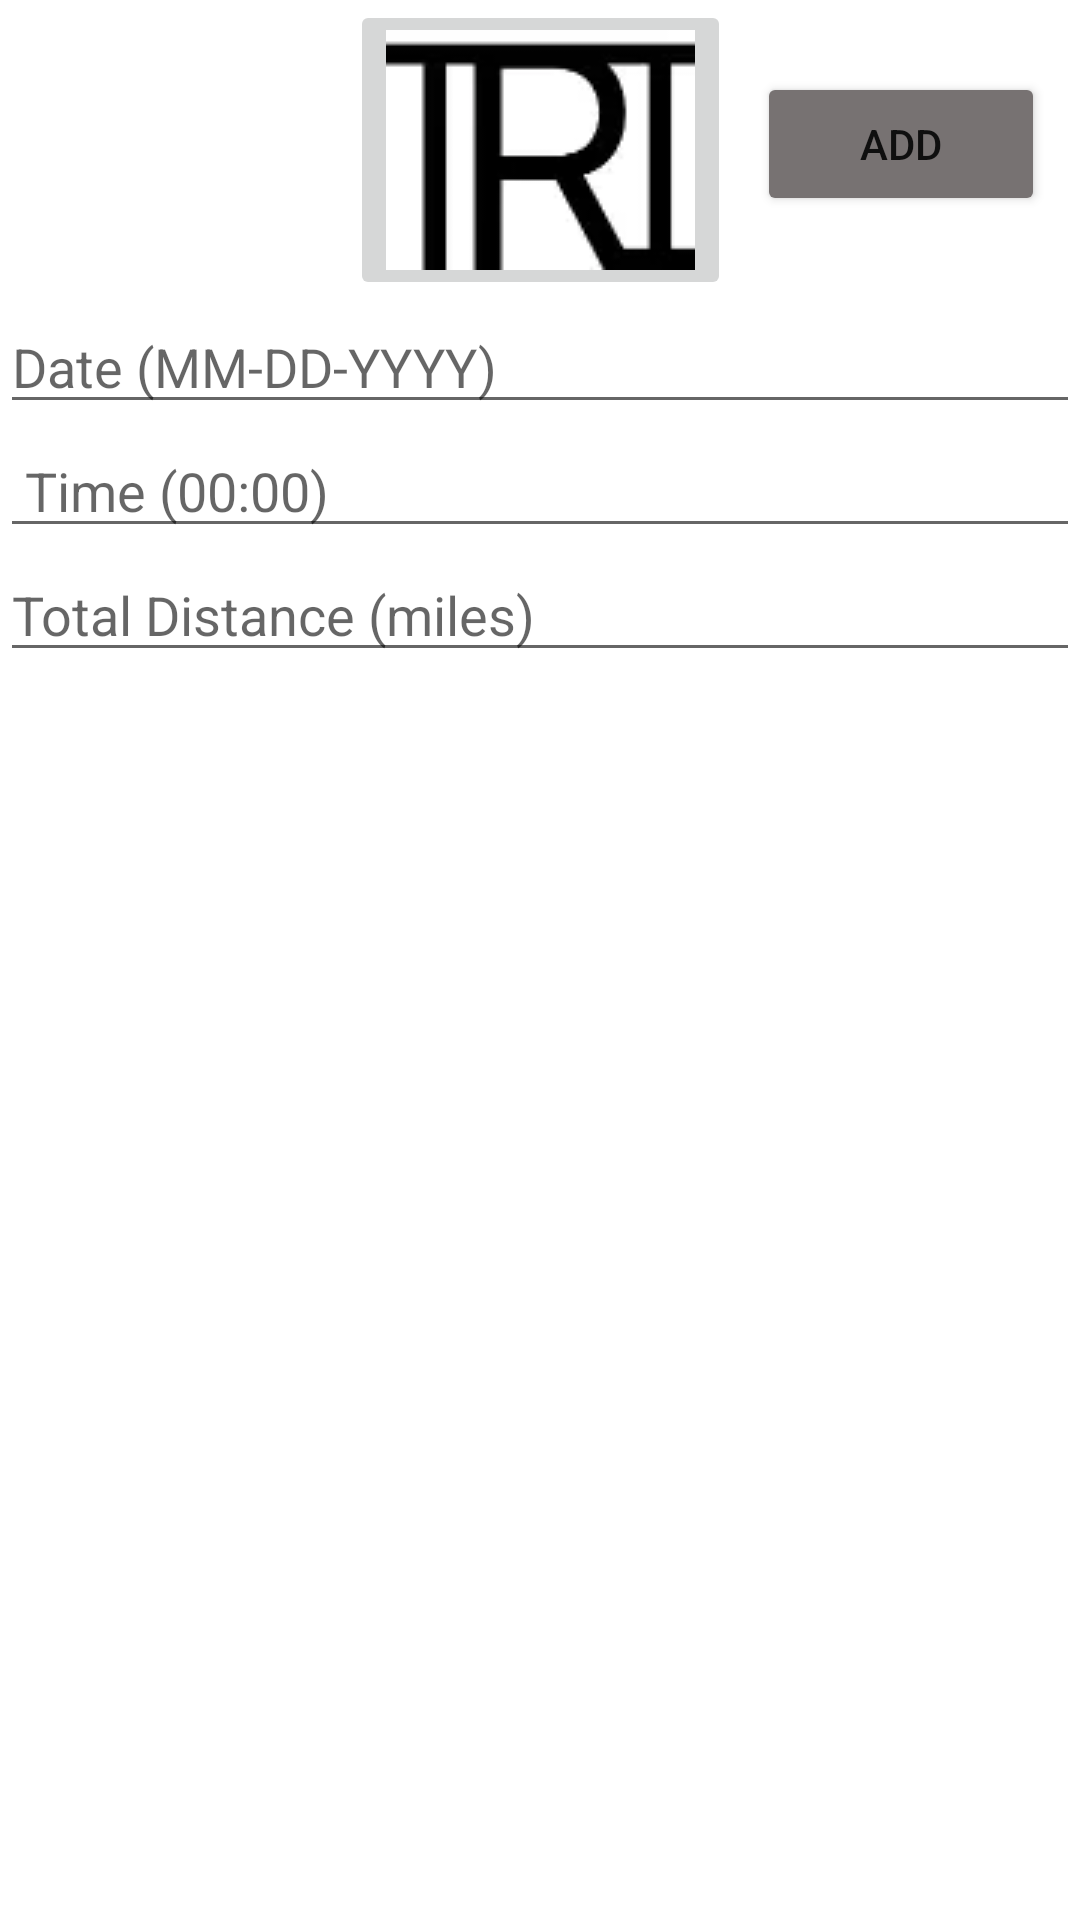

Reconstruct the res/layout file that produces this screen, plus the resources it refers to.
<!-- AndroidManifest.xml: application theme Theme.BrianEarlSeniorProject -->
<!-- res/layout/activity_bike.xml -->
<?xml version="1.0" encoding="utf-8"?>
<androidx.constraintlayout.widget.ConstraintLayout xmlns:android="http://schemas.android.com/apk/res/android"
    xmlns:app="http://schemas.android.com/apk/res-auto"
    xmlns:tools="http://schemas.android.com/tools"
    android:layout_width="match_parent"
    android:layout_height="match_parent"
    tools:context=".BikeActivity">

    <ListView
        android:id="@+id/lv_runList"
        android:layout_width="407dp"
        android:layout_height="494dp"
        app:layout_constraintEnd_toEndOf="parent"
        app:layout_constraintStart_toStartOf="parent"
        app:layout_constraintTop_toBottomOf="@+id/et_bikeDistance" />

    <EditText
        android:id="@+id/et_bikeDistance"
        android:layout_width="0dp"
        android:layout_height="wrap_content"
        android:ems="10"
        android:hint="Total Distance (miles)"
        android:inputType="numberDecimal"
        app:layout_constraintEnd_toEndOf="parent"
        app:layout_constraintStart_toStartOf="parent"
        app:layout_constraintTop_toBottomOf="@+id/et_bikeTime" />

    <EditText
        android:id="@+id/et_bikeTime"
        android:layout_width="0dp"
        android:layout_height="wrap_content"
        android:ems="10"
        android:hint=" Time (00:00)"
        android:inputType="time"
        app:layout_constraintEnd_toEndOf="parent"
        app:layout_constraintStart_toStartOf="parent"
        app:layout_constraintTop_toBottomOf="@+id/et_bikeDate" />

    <EditText
        android:id="@+id/et_bikeDate"
        android:layout_width="0dp"
        android:layout_height="wrap_content"
        android:ems="10"
        android:hint="Date (MM-DD-YYYY)"
        android:inputType="textPersonName"
        app:layout_constraintEnd_toEndOf="parent"
        app:layout_constraintStart_toStartOf="parent"
        app:layout_constraintTop_toBottomOf="@+id/ib_bikeHome" />

    <Button
        android:id="@+id/btn_addBike"
        android:layout_width="96dp"
        android:layout_height="wrap_content"
        android:layout_marginTop="24dp"
        android:text="ADD"
        app:backgroundTint="#777272"
        app:layout_constraintEnd_toEndOf="parent"
        app:layout_constraintHorizontal_bias="0.425"
        app:layout_constraintStart_toEndOf="@+id/ib_bikeHome"
        app:layout_constraintTop_toTopOf="parent" />

    <ImageButton
        android:id="@+id/ib_bikeHome"
        android:layout_width="wrap_content"
        android:layout_height="wrap_content"
        app:layout_constraintEnd_toEndOf="parent"
        app:layout_constraintStart_toStartOf="parent"
        app:layout_constraintTop_toTopOf="parent"
        app:srcCompat="@drawable/tri" />
</androidx.constraintlayout.widget.ConstraintLayout>
<!-- resources referenced by this layout -->
<resources>
  <!-- drawable tri: webp bitmap (drawable, 1122 bytes) -->
  <style name="Theme.BrianEarlSeniorProject" parent="Theme.MaterialComponents.DayNight.DarkActionBar">
          
          <item name="colorPrimary">@color/light_blue</item>
          <item name="colorPrimaryVariant">@color/black</item>
          <item name="colorOnPrimary">@color/white</item>
          
          <item name="colorSecondary">@color/teal_200</item>
          <item name="colorSecondaryVariant">@color/teal_700</item>
          <item name="colorOnSecondary">@color/black</item>
          
          <item name="android:statusBarColor" tools:targetApi="l">?attr/colorPrimaryVariant</item>
          
      </style>
  <color name="light_blue">#76ACC6</color>
  <color name="black">#FF000000</color>
  <color name="white">#FFFFFFFF</color>
  <color name="teal_200">#FF03DAC5</color>
  <color name="teal_700">#FF018786</color>
</resources>
